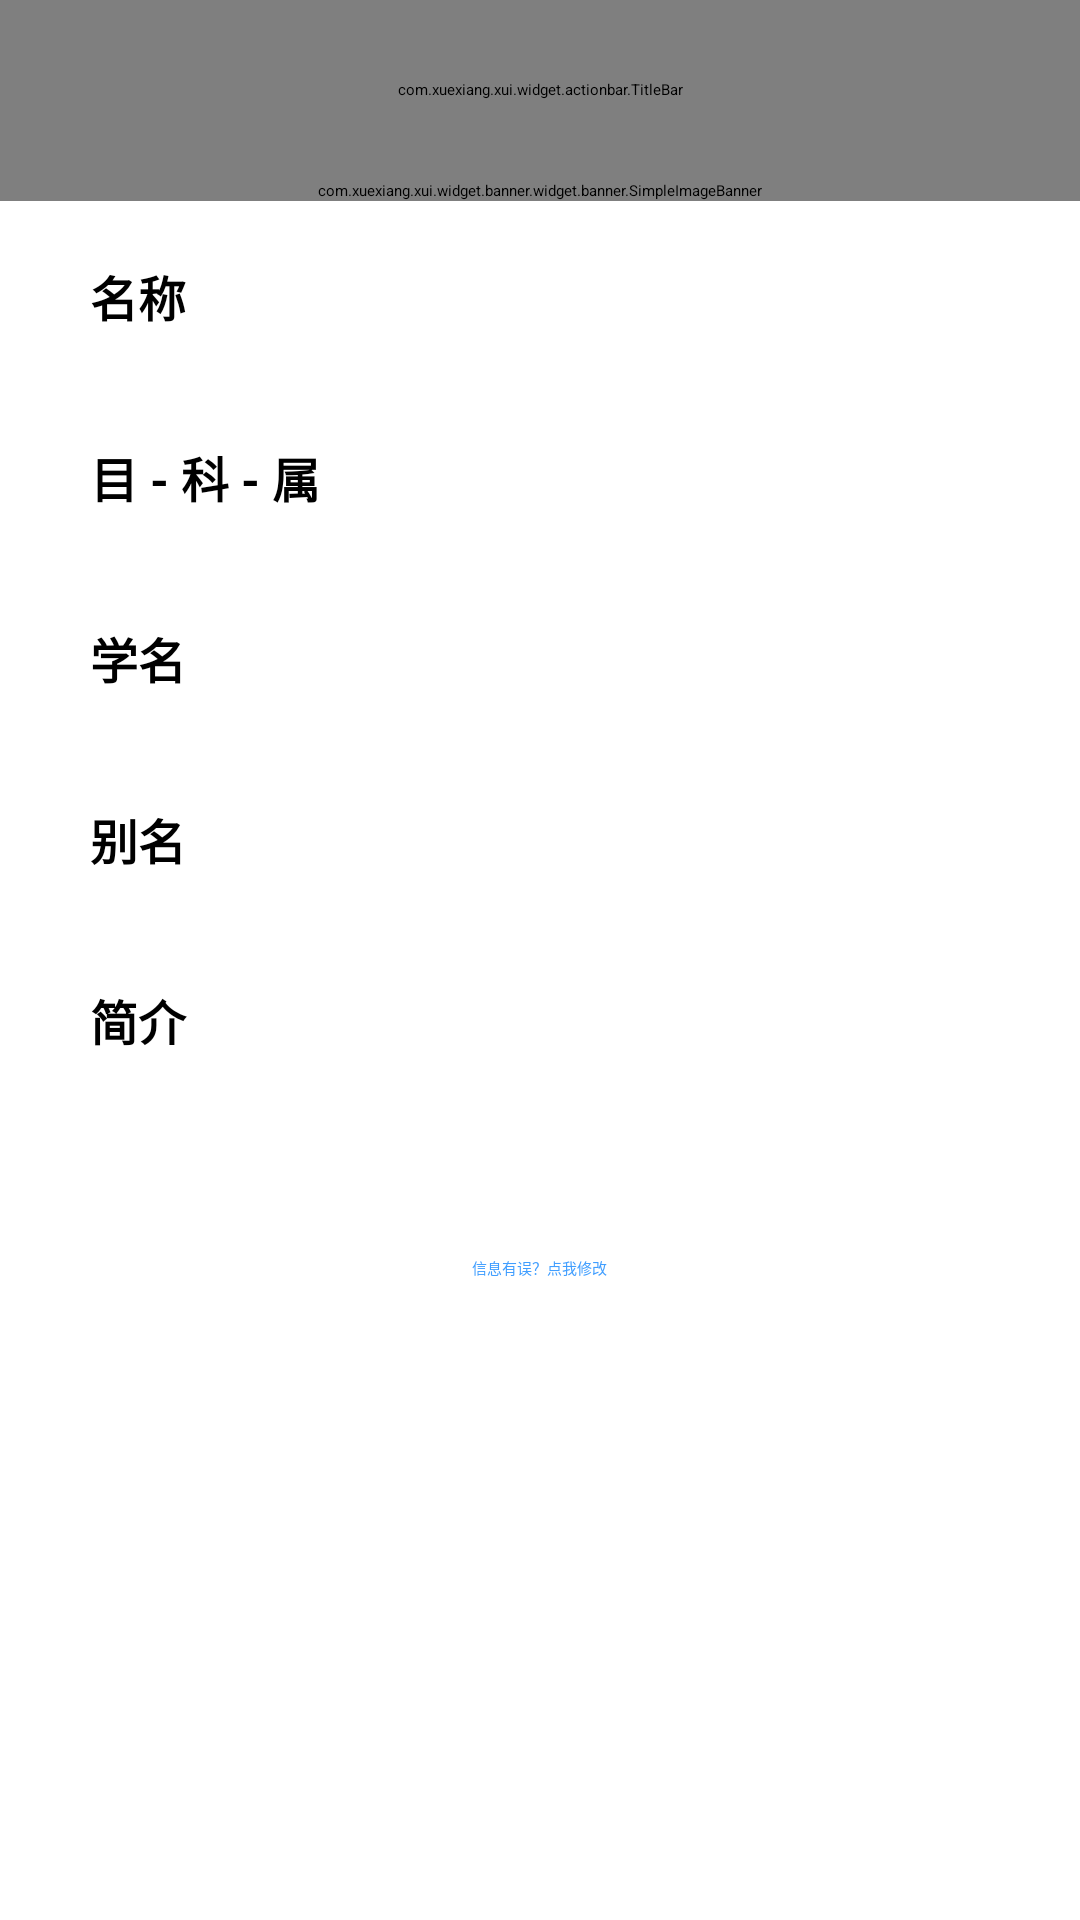

The Android layout XML behind this screen, and the referenced resources:
<!-- AndroidManifest.xml: application theme AppTheme -->
<!-- res/layout/activity_item_detail.xml -->
<?xml version="1.0" encoding="utf-8"?>
<androidx.constraintlayout.widget.ConstraintLayout
    xmlns:android="http://schemas.android.com/apk/res/android"
    xmlns:app="http://schemas.android.com/apk/res-auto"
    xmlns:tools="http://schemas.android.com/tools"
    android:layout_width="match_parent"
    android:layout_height="match_parent"
    tools:context=".Home.activity.ItemDetail">

<RelativeLayout
    android:layout_width="wrap_content"
    android:layout_height="wrap_content">
    <com.xuexiang.xui.widget.actionbar.TitleBar
        android:id="@+id/detailTitleBar"
        android:layout_width="match_parent"
        android:layout_height="60dp"
        android:layout_marginTop="0dp"
        android:background="@color/xui_config_color_titlebar"
        app:tb_barHeight="65dp"
        app:tb_dividerColor="@color/xui_config_color_titlebar"
        app:tb_subTitleText="昆虫详细信息"
        app:tb_titleText="详细信息" />
    <ScrollView
        android:layout_width="wrap_content"
        android:layout_height="wrap_content"
        android:layout_below="@id/detailTitleBar">
        <RelativeLayout
            android:layout_width="wrap_content"
            android:layout_height="wrap_content">
    <com.xuexiang.xui.widget.banner.widget.banner.SimpleImageBanner
        android:id="@+id/itemBanner"
        android:layout_width="match_parent"
        android:layout_height="wrap_content"
        app:bb_barColor="#88000000"
        app:bb_barPaddingBottom="5dp"
        app:bb_barPaddingLeft="10dp"
        app:bb_barPaddingRight="10dp"
        app:bb_barPaddingTop="5dp"
        app:bb_delay="2"
        app:bb_indicatorCornerRadius="3dp"
        app:bb_indicatorGap="8dp"
        app:bb_indicatorGravity="RIGHT"
        app:bb_indicatorHeight="6dp"
        app:bb_indicatorSelectColor="#ffffff"
        app:bb_indicatorStyle="CORNER_RECTANGLE"
        app:bb_indicatorUnselectColor="#88ffffff"
        app:bb_indicatorWidth="6dp"
        app:bb_isAutoScrollEnable="true"
        app:bb_isBarShowWhenLast="true"
        app:bb_isIndicatorShow="true"
        app:bb_isLoopEnable="true"
        app:bb_isTitleShow="true"
        app:bb_period="10"
        app:bb_scale="0.45"
        app:bb_textColor="#ffffff"
        app:bb_textSize="13.5sp"
        >
    </com.xuexiang.xui.widget.banner.widget.banner.SimpleImageBanner>

    <TextView
        android:layout_below="@id/itemBanner"
        android:id="@+id/insctNameLable"
        android:layout_width="match_parent"
        android:layout_height="wrap_content"
        android:textSize="16sp"
        android:textStyle="bold"
        android:textColor="#000000"
        android:layout_marginLeft="30dp"
        android:layout_marginTop="20dp"
        android:text="名称"
        />
    <TextView
        android:layout_below="@id/insctNameLable"
        android:id="@+id/insctName"
        android:layout_width="match_parent"
        android:layout_height="wrap_content"
        android:layout_marginTop="10dp"
        android:layout_marginLeft="30dp"
        />

    <TextView
        android:layout_below="@id/insctName"
        android:id="@+id/detailCategoryLabel"
        android:textSize="16sp"
        android:textStyle="bold"
        android:textColor="#000000"
        android:layout_marginLeft="30dp"
        android:layout_marginTop="20dp"
        android:layout_width="match_parent"
        android:layout_height="wrap_content"
        android:text="目 - 科 - 属"/>
    <TextView
        android:layout_below="@id/detailCategoryLabel"
        android:id="@+id/detailCategory"
        android:layout_width="match_parent"
        android:layout_height="wrap_content"
        android:layout_marginTop="10dp"
        android:layout_marginLeft="30dp"/>

    <TextView
        android:layout_below="@id/detailCategory"
        android:id="@+id/scientificNameLabel"
        android:textSize="16sp"
        android:textStyle="bold"
        android:textColor="#000000"
        android:layout_marginTop="20dp"
        android:layout_marginLeft="30dp"
        android:layout_width="match_parent"
        android:layout_height="wrap_content"
        android:text="学名"/>
    <TextView
        android:layout_below="@id/scientificNameLabel"
        android:id="@+id/scientificName"
        android:layout_width="match_parent"
        android:layout_height="wrap_content"
        android:layout_marginLeft="30dp"
        android:layout_marginTop="10dp"
        />

    <TextView
        android:layout_below="@id/scientificName"
        android:id="@+id/aliasLabel"
        android:textSize="16sp"
        android:textStyle="bold"
        android:textColor="#000000"
        android:layout_marginLeft="30dp"
        android:layout_marginTop="20dp"
        android:layout_width="match_parent"
        android:layout_height="wrap_content"
        android:text="别名"
        />
    <TextView
        android:layout_below="@id/aliasLabel"
        android:id="@+id/alias"
        android:layout_width="match_parent"
        android:layout_height="wrap_content"
        android:layout_marginLeft="30dp"
        android:layout_marginTop="10dp"
        />

    <TextView
        android:layout_below="@id/alias"
        android:id="@+id/insectDetailLabel"
        android:textSize="16sp"
        android:textStyle="bold"
        android:textColor="#000000"
        android:layout_marginLeft="30dp"
        android:layout_marginTop="20dp"
        android:layout_width="match_parent"
        android:layout_height="wrap_content"
        android:text="简介"
        />
    <TextView
        android:layout_below="@id/insectDetailLabel"
        android:id="@+id/insectDetail"
        android:layout_width="wrap_content"
        android:layout_height="wrap_content"
        android:layout_marginLeft="30dp"
        android:layout_marginRight="30dp"
        android:layout_marginTop="10dp"
        />
        <TextView
            android:id="@+id/updateInfoButton"
            android:layout_below="@id/insectDetail"
            android:layout_centerHorizontal="true"
            android:layout_width="wrap_content"
            android:layout_height="wrap_content"
            android:textColor="#409EFF"
            android:text="信息有误？点我修改"
            android:layout_marginTop="50dp"
            android:layout_marginBottom="20dp"
            />
    </RelativeLayout>
    </ScrollView>

</RelativeLayout>
</androidx.constraintlayout.widget.ConstraintLayout>
<!-- resources referenced by this layout -->
<resources>
  <style name="AppTheme" parent="XUITheme.Phone">
          
          <item name="colorPrimary">@color/colorPrimary</item>
          <item name="colorPrimaryDark">@color/colorPrimaryDark</item>
          <item name="colorAccent">@color/colorAccent</item>
      </style>
  <color name="colorPrimary">#2188ff</color>
  <color name="colorPrimaryDark">#0366d6</color>
  <color name="colorAccent">#D81B60</color>
</resources>
